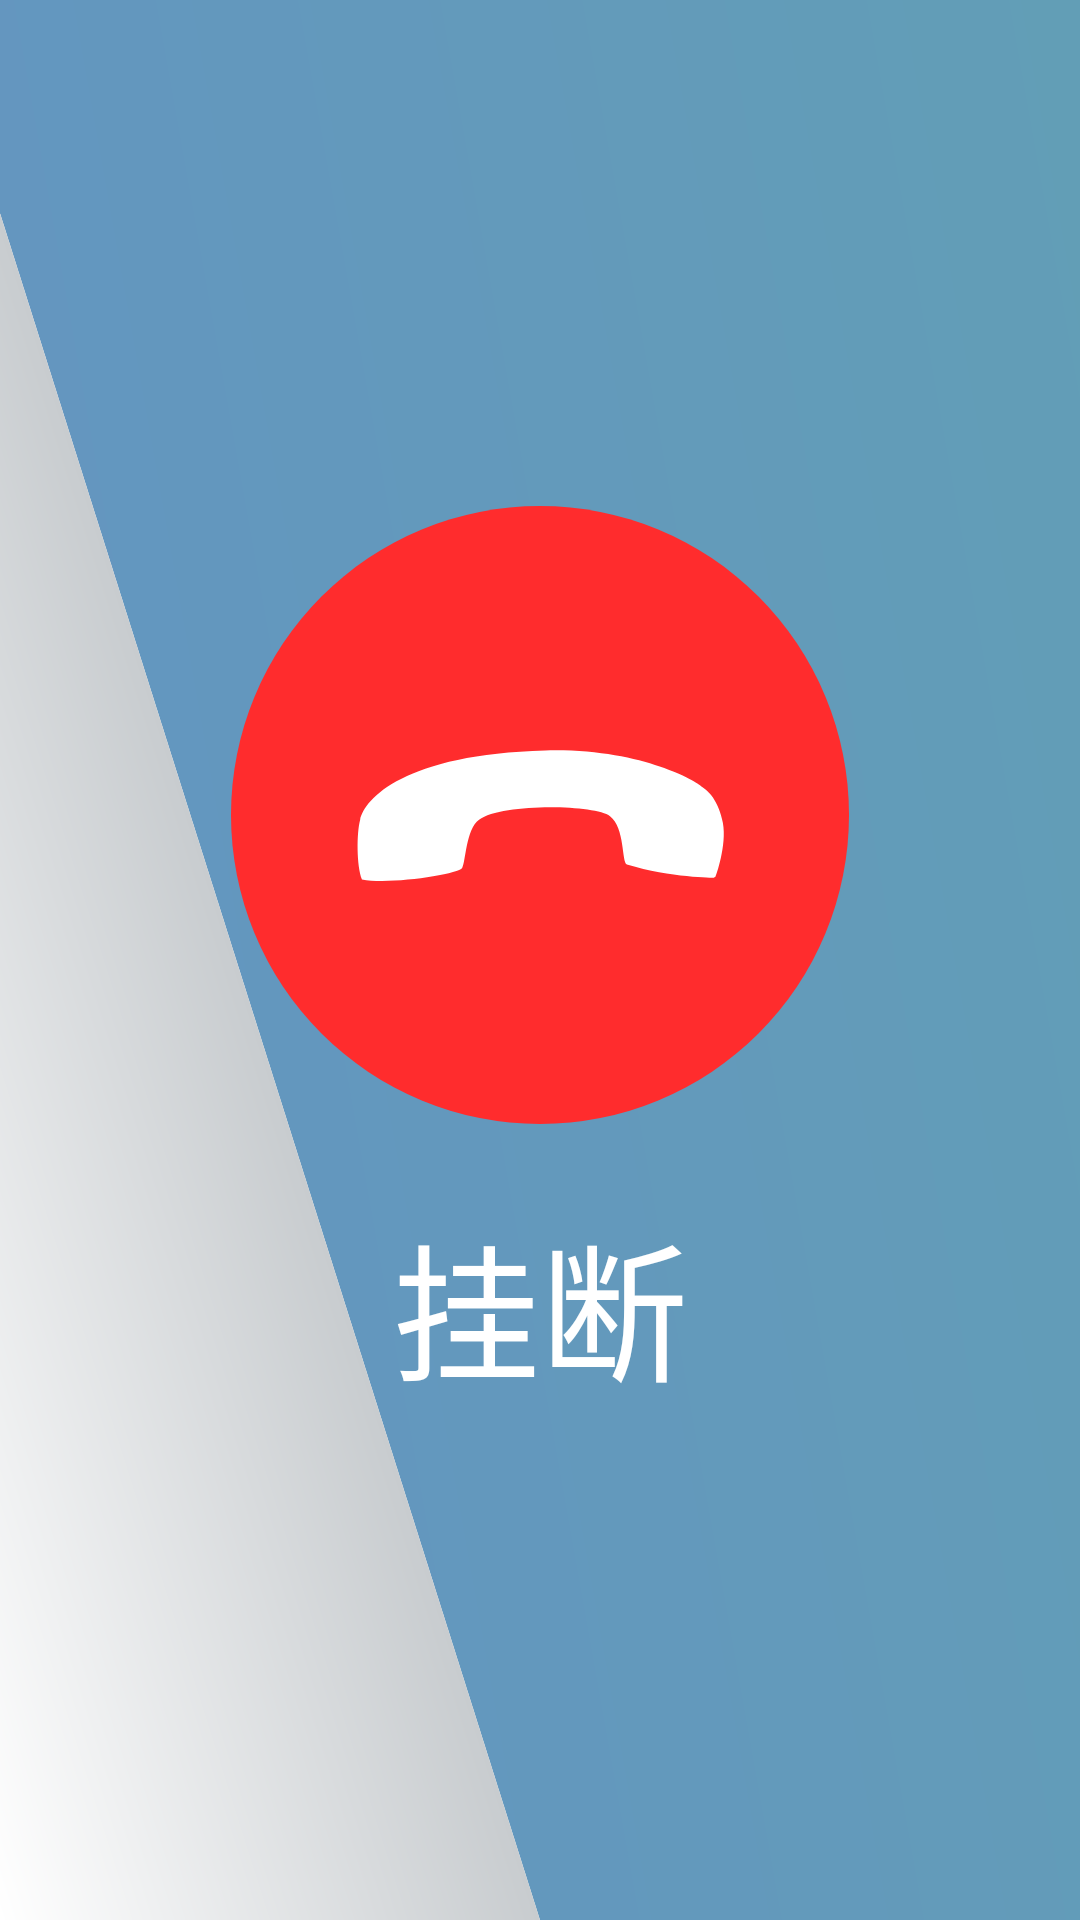

Layout XML and referenced resources for this Android screen:
<!-- AndroidManifest.xml: application theme AppTheme -->
<!-- res/layout/button_hangup.xml -->
<?xml version="1.0" encoding="utf-8"?>
<LinearLayout xmlns:android="http://schemas.android.com/apk/res/android"
    android:layout_width="wrap_content"
    android:layout_height="wrap_content"
    android:orientation="vertical"
    android:clickable="true"
    android:focusable="true"
    android:gravity="center"
    android:padding="12pt">

    <ImageView
        android:layout_width="100pt"
        android:layout_height="100pt"
        android:src="@drawable/ic_hangup"/>

    <TextView
        android:layout_width="wrap_content"
        android:layout_height="wrap_content"
        android:textSize="24pt"
        android:layout_marginTop="12pt"
        android:text="挂断"/>

</LinearLayout>
<!-- resources referenced by this layout -->
<resources>
  <!-- drawable ic_hangup (drawable) -->
  <?xml version="1.0" encoding="utf-8"?>
  <vector xmlns:android="http://schemas.android.com/apk/res/android"
      android:width="96pt"
      android:height="96pt"
      android:viewportHeight="1024"
      android:viewportWidth="1024">
  
  <path android:fillColor="#FF2C2D" android:pathData="M512 512m-512 0a512 512 0 1 0 1024 0 512 512 0 1 0-1024 0Z"/>
  <path android:fillColor="#FFFFFF" android:pathData="M803 614s19-51 12-89-25-54-35-60c-9-9-102-64-259-60-233 6-300 80-307 115-6 22-6 76 3 99 48 9 160-9 166-19s6-64 28-80c38-28 192-25 217-6 25 19 19 76 28 80 73 22 144 22 144 22z"/>
  
  </vector>
  <style name="AppTheme" parent="Theme.AppCompat.DayNight.NoActionBar">
          
          <item name="colorPrimary">@color/colorPrimary</item>
          <item name="colorPrimaryDark">@color/colorPrimaryDark</item>
          <item name="colorAccent">@color/colorAccent</item>
          <item name="android:windowBackground">@drawable/ic_main_background</item>
          <item name="android:windowFullscreen">true</item>
          <item name="android:textColor">@color/white</item>
      </style>
  <color name="colorPrimary">#6398BC</color>
  <color name="colorPrimaryDark">#6494C2</color>
  <color name="colorAccent">#EB4141</color>
  <!-- drawable ic_main_background (drawable) -->
  <?xml version="1.0" encoding="utf-8"?>
  <vector xmlns:android="http://schemas.android.com/apk/res/android"
      xmlns:aapt="http://schemas.android.com/aapt"
      android:width="1920px"
      android:height="1080px"
      android:viewportWidth="1920"
      android:viewportHeight="1080">
  
      <path
          android:fillType="evenOdd"
          android:pathData="M0,0L1920,0L1920,1080L960,1080L0,120z">
  
          <aapt:attr name="android:fillColor">
              <gradient
                  android:startX="0"
                  android:endX="1920"
                  android:startY="1080"
                  android:endY="0"
                  android:type="linear">
  
                  <item
                      android:color="#6494C2"
                      android:offset="0.0" />
                  <item
                      android:color="#629EB6"
                      android:offset="1.0" />
              </gradient>
          </aapt:attr>
      </path>
  
      <path
          android:fillType="evenOdd"
          android:pathData="M0,120L0,1080L960,1080z">
  
          <aapt:attr name="android:fillColor">
              <gradient
                  android:startX="0"
                  android:endX="480"
                  android:startY="1080"
                  android:endY="600"
                  android:type="linear">
  
                  <item
                      android:color="#FFFFFF"
                      android:offset="0.0" />
                  <item
                      android:color="#C8CCCF"
                      android:offset="1.0" />
              </gradient>
          </aapt:attr>
      </path>
  
  </vector>
  <color name="white">#FFFFFF</color>
</resources>
